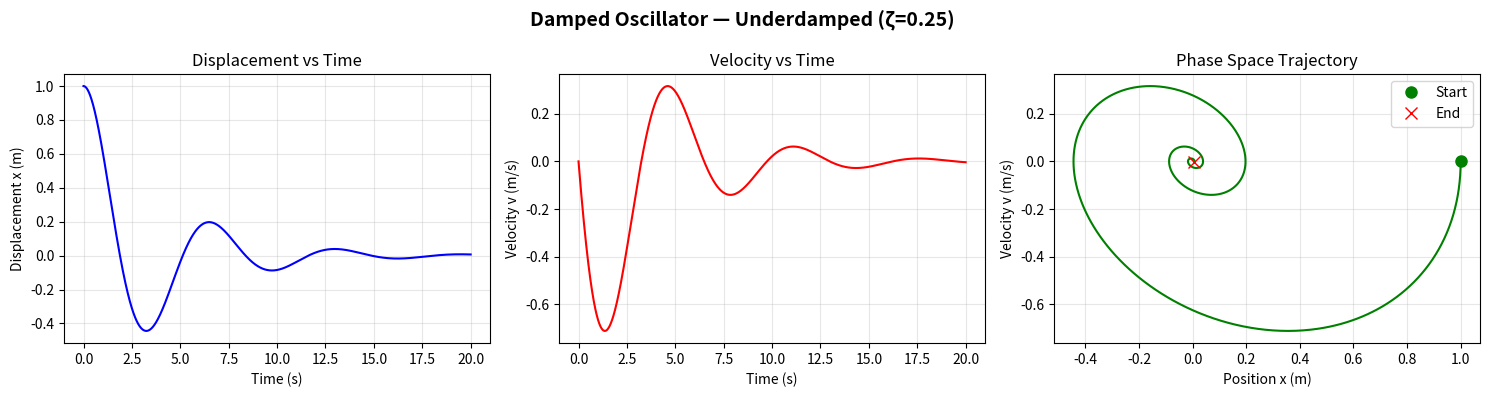
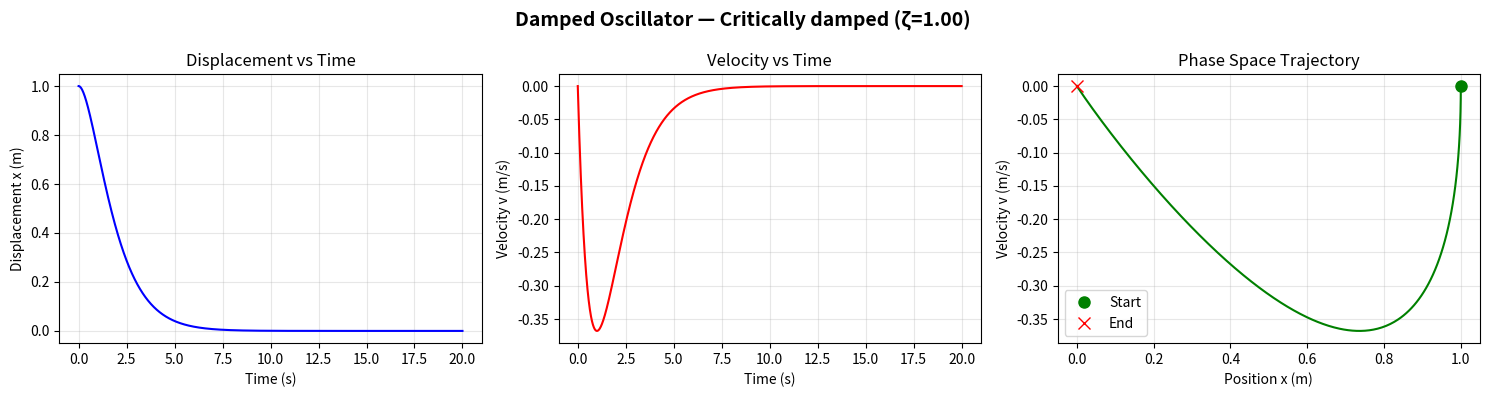
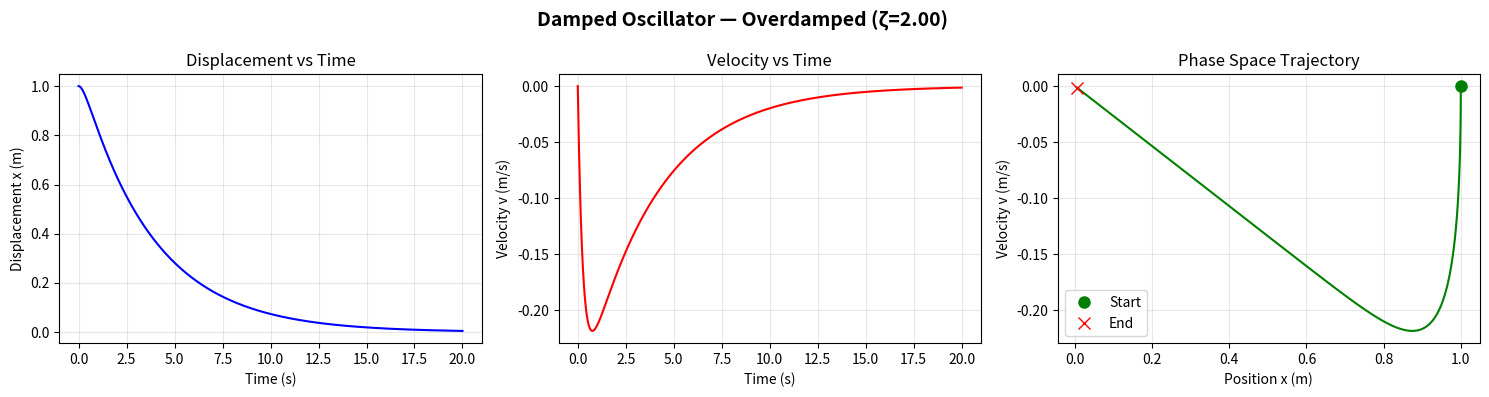

These charts were generated, in order, by the following Python code:
import numpy as np
import matplotlib.pyplot as plt
from dataclasses import dataclass
from typing import Tuple, List

# ============================================================================
# 1. PHYSICS MODEL: Damped Harmonic Oscillator
# ============================================================================

@dataclass
class DampedOscillatorParams:
    """Physical parameters for the system"""
    mass: float = 1.0          # m (kg)
    damping_coeff: float = 0.5 # c (N·s/m)
    spring_constant: float = 1.0 # k (N/m)
    
    @property
    def natural_frequency(self) -> float:
        """ω₀ = √(k/m)"""
        return np.sqrt(self.spring_constant / self.mass)
    
    @property
    def damping_ratio(self) -> float:
        """ζ = c / (2√(mk)) — determines damping regime"""
        return self.damping_coeff / (2 * np.sqrt(self.spring_constant * self.mass))
    
    @property
    def damping_regime(self) -> str:
        """Classify the damping behavior"""
        zeta = self.damping_ratio
        if zeta < 1.0:
            return "Underdamped"      # oscillates + decays
        elif zeta == 1.0:
            return "Critically damped" # no oscillation, fastest decay
        else:
            return "Overdamped"        # slow exponential decay


# ============================================================================
# 2. ODE SYSTEM: Convert 2nd order → First order
# ============================================================================

class ODESystem:
    """
    Represent: m*ẍ + c*ẋ + k*x = 0
    As:
        ẋ = v
        v̇ = -(c/m)*v - (k/m)*x
    """
    
    def __init__(self, params: DampedOscillatorParams):
        self.params = params
        # Pre-compute coefficients for efficiency
        self.damping_coeff_normalized = params.damping_coeff / params.mass
        self.spring_coeff_normalized = params.spring_constant / params.mass
    
    def state_derivative(self, state: np.ndarray) -> np.ndarray:
        """
        Compute dstate/dt given current state
        
        Input:  state = [x, v] (position, velocity)
        Output: d_state/dt = [v, a] (velocity, acceleration)
        """
        x, v = state
        
        # ẋ = v
        dx_dt = v
        
        # v̇ = -(c/m)*v - (k/m)*x
        dv_dt = -self.damping_coeff_normalized * v - self.spring_coeff_normalized * x
        
        return np.array([dx_dt, dv_dt])


# ============================================================================
# 3. NUMERICAL INTEGRATION METHODS
# ============================================================================

class NumericalIntegrator:
    """Base class for ODE solvers"""
    
    def __init__(self, ode_system: ODESystem, dt: float = 0.01):
        self.ode = ode_system
        self.dt = dt
    
    def step(self, state: np.ndarray) -> np.ndarray:
        """Advance state by one timestep — implement in subclass"""
        raise NotImplementedError


class EulerIntegrator(NumericalIntegrator):
    """
    Euler's Forward Method (1st order, O(dt²) error per step)
    state_{n+1} = state_n + dt * f(state_n)
    """
    
    def step(self, state: np.ndarray) -> np.ndarray:
        derivative = self.ode.state_derivative(state)
        return state + self.dt * derivative


class RK4Integrator(NumericalIntegrator):
    """
    Runge–Kutta 4th Order (4th order, O(dt⁵) error per step)
    Much more stable than Euler for same timestep
    """
    
    def step(self, state: np.ndarray) -> np.ndarray:
        k1 = self.ode.state_derivative(state)
        k2 = self.ode.state_derivative(state + 0.5 * self.dt * k1)
        k3 = self.ode.state_derivative(state + 0.5 * self.dt * k2)
        k4 = self.ode.state_derivative(state + self.dt * k3)
        
        return state + (self.dt / 6.0) * (k1 + 2*k2 + 2*k3 + k4)


# ============================================================================
# 4. SIMULATION ENGINE
# ============================================================================

class Simulator:
    """Run the full numerical simulation"""
    
    def __init__(self, params: DampedOscillatorParams, integrator_type: str = "RK4", dt: float = 0.01):
        self.params = params
        self.dt = dt
        
        # Initialize ODE system
        ode_system = ODESystem(params)
        
        # Choose integrator
        if integrator_type.upper() == "EULER":
            self.integrator = EulerIntegrator(ode_system, dt)
        elif integrator_type.upper() == "RK4":
            self.integrator = RK4Integrator(ode_system, dt)
        else:
            raise ValueError(f"Unknown integrator: {integrator_type}")
        
        # Storage for trajectory
        self.t_history = []
        self.x_history = []
        self.v_history = []
    
    def run(self, t_span: float, initial_position: float = 1.0, initial_velocity: float = 0.0) -> Tuple[np.ndarray, np.ndarray, np.ndarray]:
        """
        Simulate from t=0 to t=t_span
        
        Args:
            t_span: total simulation time
            initial_position: x(0)
            initial_velocity: v(0)
        
        Returns:
            (t_array, x_array, v_array)
        """
        # Initial state
        state = np.array([initial_position, initial_velocity])
        
        # Time array
        n_steps = int(t_span / self.dt)
        t_current = 0.0
        
        # Reset history
        self.t_history = [t_current]
        self.x_history = [state[0]]
        self.v_history = [state[1]]
        
        # Time-stepping loop
        for step_idx in range(n_steps):
            state = self.integrator.step(state)
            t_current += self.dt
            
            self.t_history.append(t_current)
            self.x_history.append(state[0])
            self.v_history.append(state[1])
        
        return np.array(self.t_history), np.array(self.x_history), np.array(self.v_history)


# ============================================================================
# 5. VALIDATION & CORRECTNESS CHECKS
# ============================================================================

class Validator:
    """Verify physical correctness of simulation"""
    
    @staticmethod
    def check_energy_conservation(x: np.ndarray, v: np.ndarray, params: DampedOscillatorParams) -> Tuple[bool, float]:
        """
        Energy should decay monotonically (dissipated by damping).
        E(t) = (1/2)*m*v² + (1/2)*k*x²
        
        Return: (is_valid, max_energy_increase_percent)
        """
        E = 0.5 * params.mass * v**2 + 0.5 * params.spring_constant * x**2
        E_initial = E[0]
        
        # Check for energy increase (non-physical)
        dE = np.diff(E)
        num_increases = np.sum(dE > 1e-10)  # tolerance for numerical errors
        
        max_increase_percent = np.max(dE) / E_initial * 100 if E_initial > 0 else 0
        
        is_valid = num_increases < len(dE) * 0.05  # allow <5% of steps to increase
        
        return is_valid, max_increase_percent
    
    @staticmethod
    def check_amplitude_decay(x: np.ndarray, params: DampedOscillatorParams) -> Tuple[bool, float]:
        """
        For underdamped case, amplitude should decay exponentially.
        Expected decay: A(t) = A₀ * exp(-ζ*ω₀*t)
        """
        zeta = params.damping_ratio
        omega_0 = params.natural_frequency
        
        if zeta < 1.0:  # Only underdamped shows oscillations
            # Find local maxima (crude approach)
            peaks_idx = np.where(np.diff(np.sign(np.diff(x))) == -2)[0]
            
            if len(peaks_idx) > 1:
                # Check if peak heights decay
                peak_values = np.abs(x[peaks_idx])
                peak_ratio = peak_values[1:] / (peak_values[:-1] + 1e-10)
                
                # Expected ratio: exp(-ζ*ω₀*T) where T ≈ 2π/ωd
                expected_decay_per_cycle = np.exp(-2 * np.pi * zeta / np.sqrt(1 - zeta**2))
                
                deviation = np.abs(np.mean(peak_ratio) - expected_decay_per_cycle)
                is_valid = deviation < 0.1  # allow 10% deviation
                
                return is_valid, deviation
        
        return True, 0.0
    
    @staticmethod
    def check_numerical_stability(x: np.ndarray, v: np.ndarray) -> Tuple[bool, str]:
        """
        Check for exploding solutions (sign of numerical instability)
        """
        max_displacement = np.max(np.abs(x))
        max_velocity = np.max(np.abs(v))
        
        has_nan = np.any(np.isnan(x)) or np.any(np.isnan(v))
        has_inf = np.any(np.isinf(x)) or np.any(np.isinf(v))
        
        # Heuristic: if amplitude grows, suspect instability
        is_growing = np.mean(np.abs(x[-100:])) > np.mean(np.abs(x[:100])) if len(x) > 200 else False
        
        is_stable = not (has_nan or has_inf or is_growing)
        reason = "OK" if is_stable else ("NaN/Inf detected" if (has_nan or has_inf) else "Solution growing")
        
        return is_stable, reason


# ============================================================================
# 6. VISUALIZATION
# ============================================================================

def plot_results(t: np.ndarray, x: np.ndarray, v: np.ndarray, params: DampedOscillatorParams, title_suffix: str = ""):
    """Generate 3 subplots: displacement, velocity, phase space"""
    
    fig, axes = plt.subplots(1, 3, figsize=(15, 4))
    
    # Plot 1: Displacement vs Time
    axes[0].plot(t, x, 'b-', linewidth=1.5)
    axes[0].set_xlabel('Time (s)')
    axes[0].set_ylabel('Displacement x (m)')
    axes[0].set_title('Displacement vs Time')
    axes[0].grid(True, alpha=0.3)
    
    # Plot 2: Velocity vs Time
    axes[1].plot(t, v, 'r-', linewidth=1.5)
    axes[1].set_xlabel('Time (s)')
    axes[1].set_ylabel('Velocity v (m/s)')
    axes[1].set_title('Velocity vs Time')
    axes[1].grid(True, alpha=0.3)
    
    # Plot 3: Phase Space (x vs v)
    axes[2].plot(x, v, 'g-', linewidth=1.5)
    axes[2].plot(x[0], v[0], 'go', markersize=8, label='Start')
    axes[2].plot(x[-1], v[-1], 'rx', markersize=8, label='End')
    axes[2].set_xlabel('Position x (m)')
    axes[2].set_ylabel('Velocity v (m/s)')
    axes[2].set_title('Phase Space Trajectory')
    axes[2].grid(True, alpha=0.3)
    axes[2].legend()
    
    # Overall title with regime info
    fig.suptitle(f"Damped Oscillator — {params.damping_regime} (ζ={params.damping_ratio:.2f}) {title_suffix}", fontsize=14, fontweight='bold')
    plt.tight_layout()
    return fig


# ============================================================================
# 7. MAIN BENCHMARK EXECUTION
# ============================================================================

def run_benchmark():
    """
    Execute full benchmark: simulate all 3 damping regimes, validate, plot
    """
    
    # Define the 3 damping regimes
    scenarios = [
        ("Underdamped", DampedOscillatorParams(mass=1.0, damping_coeff=0.5, spring_constant=1.0)),
        ("Critically damped", DampedOscillatorParams(mass=1.0, damping_coeff=2.0, spring_constant=1.0)),
        ("Overdamped", DampedOscillatorParams(mass=1.0, damping_coeff=4.0, spring_constant=1.0)),
    ]
    
    results = {}
    
    for name, params in scenarios:
        print(f"\n{'='*60}")
        print(f"Scenario: {name}")
        print(f"  m={params.mass}, c={params.damping_coeff}, k={params.spring_constant}")
        print(f"  ζ (damping ratio) = {params.damping_ratio:.3f}")
        print(f"  ω₀ (natural freq) = {params.natural_frequency:.3f} rad/s")
        print(f"{'='*60}")
        
        # Run simulation
        simulator = Simulator(params, integrator_type="RK4", dt=0.01)
        t, x, v = simulator.run(t_span=20.0, initial_position=1.0, initial_velocity=0.0)
        
        # Validate
        print("\n✓ Validation Checks:")
        
        energy_valid, energy_increase = Validator.check_energy_conservation(x, v, params)
        print(f"  Energy conservation: {'PASS' if energy_valid else 'FAIL'} (max increase: {energy_increase:.2f}%)")
        
        amplitude_valid, amplitude_dev = Validator.check_amplitude_decay(x, params)
        print(f"  Amplitude decay: {'PASS' if amplitude_valid else 'FAIL'} (deviation: {amplitude_dev:.4f})")
        
        stability_valid, stability_msg = Validator.check_numerical_stability(x, v)
        print(f"  Numerical stability: {'PASS' if stability_valid else 'FAIL'} ({stability_msg})")
        
        # Store results
        results[name] = {
            't': t, 'x': x, 'v': v, 'params': params,
            'energy_valid': energy_valid, 'amplitude_valid': amplitude_valid, 'stability_valid': stability_valid
        }
        
        # Plot
        fig = plot_results(t, x, v, params)
        plt.savefig(f"oscillator_{name.replace(' ', '_')}.png", dpi=100, bbox_inches='tight')
        print(f"\n  📊 Saved plot: oscillator_{name.replace(' ', '_')}.png")
    
    return results


# ============================================================================
# 8. RUN EVERYTHING
# ============================================================================

if __name__ == "__main__":
    print("\n" + "="*60)
    print("DAMPED HARMONIC OSCILLATOR — BENCHMARK SUITE")
    print("="*60)
    
    results = run_benchmark()
    
    # Summary
    print("\n" + "="*60)
    print("BENCHMARK SUMMARY")
    print("="*60)
    for scenario, data in results.items():
        all_pass = data['energy_valid'] and data['amplitude_valid'] and data['stability_valid']
        status = "✅ PASS" if all_pass else "❌ FAIL"
        print(f"{scenario:20s} {status}")
    
    plt.show()

